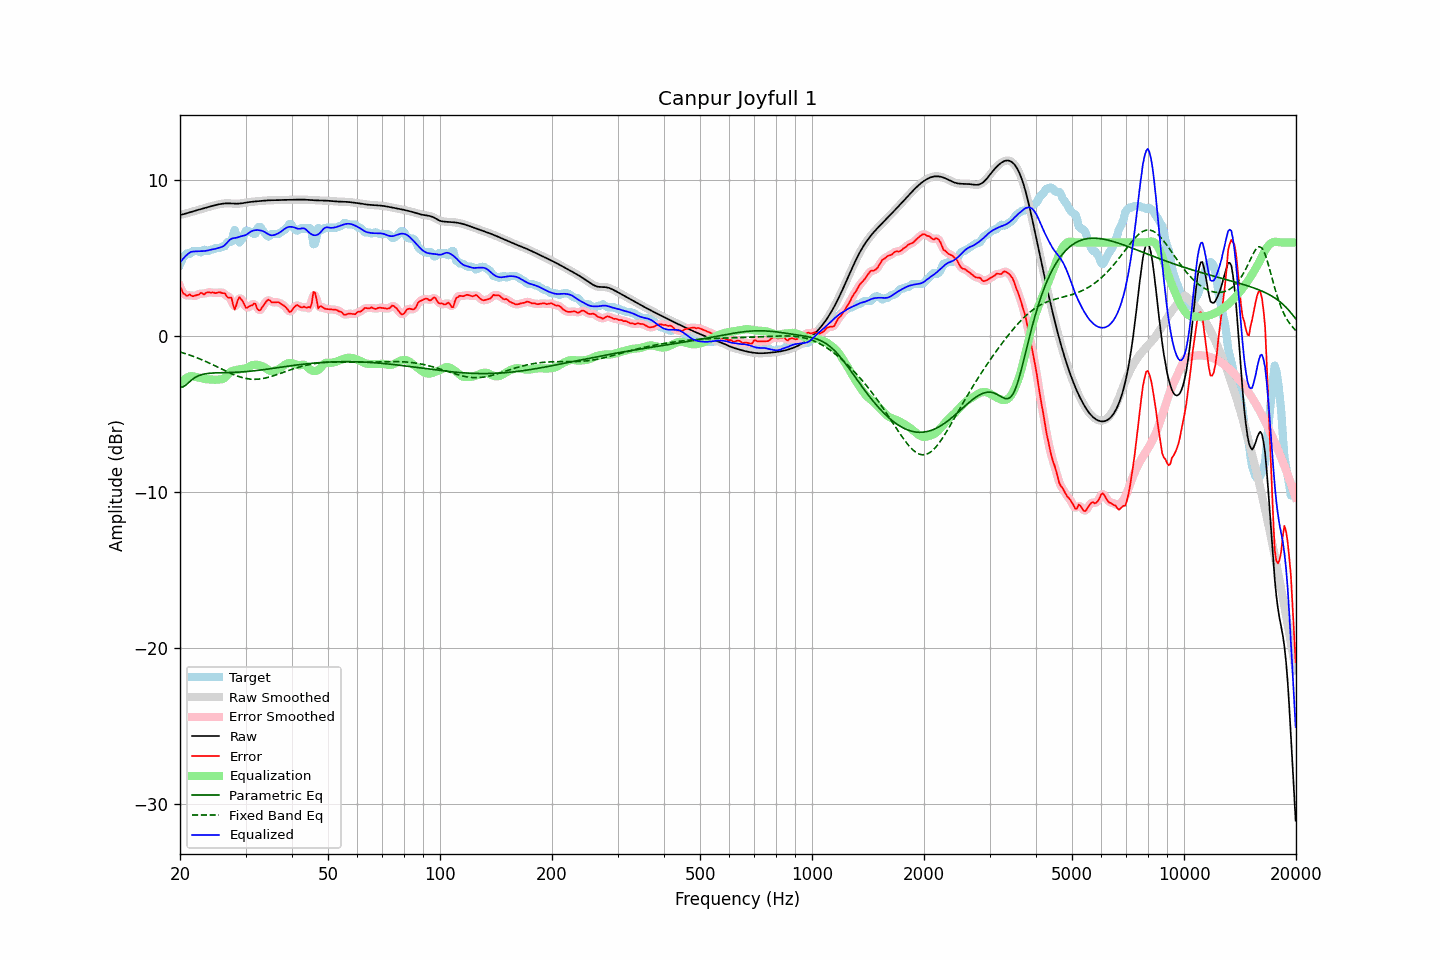

The data file committed next to this chart (first rows):
frequency, raw, error, smoothed, error_smoothed, equalization, parametric_eq, fixed_band_eq, equalized_raw, equalized_smoothed, target
20.00, 7.76, 3.18, 7.76, 3.20, -3.07, -3.29, -1.02, 4.69, 4.69, 4.58
20.20, 7.78, 2.99, 7.78, 2.95, -2.95, -3.28, -1.05, 4.83, 4.83, 4.79
20.40, 7.80, 2.73, 7.81, 2.77, -2.84, -3.26, -1.08, 4.96, 4.96, 5.08
20.61, 7.83, 2.69, 7.83, 2.65, -2.76, -3.18, -1.12, 5.08, 5.08, 5.15
20.81, 7.86, 2.58, 7.86, 2.61, -2.68, -3.11, -1.15, 5.18, 5.18, 5.28
21.02, 7.89, 2.59, 7.89, 2.62, -2.63, -3.01, -1.18, 5.27, 5.27, 5.30
21.23, 7.93, 2.67, 7.93, 2.60, -2.58, -2.92, -1.22, 5.34, 5.34, 5.26
21.44, 7.96, 2.59, 7.96, 2.60, -2.56, -2.84, -1.26, 5.40, 5.40, 5.36
21.66, 7.99, 2.55, 7.99, 2.58, -2.58, -2.75, -1.29, 5.41, 5.41, 5.44
21.87, 8.02, 2.58, 8.02, 2.57, -2.60, -2.68, -1.33, 5.42, 5.42, 5.44
22.09, 8.05, 2.61, 8.05, 2.59, -2.62, -2.62, -1.37, 5.43, 5.43, 5.44
22.31, 8.08, 2.63, 8.08, 2.65, -2.64, -2.57, -1.41, 5.44, 5.44, 5.44
22.54, 8.11, 2.68, 8.11, 2.70, -2.66, -2.52, -1.45, 5.44, 5.44, 5.43
22.76, 8.13, 2.78, 8.13, 2.71, -2.69, -2.49, -1.50, 5.44, 5.44, 5.36
22.99, 8.16, 2.72, 8.16, 2.72, -2.72, -2.46, -1.54, 5.44, 5.44, 5.44
23.22, 8.19, 2.66, 8.19, 2.73, -2.74, -2.44, -1.58, 5.45, 5.45, 5.54
23.45, 8.22, 2.76, 8.22, 2.74, -2.76, -2.42, -1.63, 5.46, 5.46, 5.46
23.69, 8.25, 2.81, 8.25, 2.78, -2.77, -2.40, -1.68, 5.48, 5.48, 5.44
23.92, 8.28, 2.81, 8.28, 2.81, -2.78, -2.39, -1.72, 5.50, 5.50, 5.47
24.16, 8.31, 2.78, 8.31, 2.80, -2.78, -2.38, -1.77, 5.53, 5.53, 5.53
24.40, 8.34, 2.80, 8.34, 2.78, -2.79, -2.37, -1.82, 5.55, 5.55, 5.54
24.65, 8.36, 2.79, 8.36, 2.77, -2.80, -2.37, -1.87, 5.57, 5.57, 5.58
24.89, 8.39, 2.75, 8.39, 2.77, -2.80, -2.36, -1.92, 5.59, 5.59, 5.64
25.14, 8.41, 2.77, 8.41, 2.78, -2.80, -2.36, -1.97, 5.62, 5.62, 5.64
25.39, 8.44, 2.79, 8.44, 2.78, -2.79, -2.35, -2.02, 5.65, 5.65, 5.64
25.65, 8.46, 2.80, 8.46, 2.79, -2.78, -2.35, -2.07, 5.68, 5.68, 5.65
25.91, 8.47, 2.76, 8.47, 2.79, -2.77, -2.35, -2.12, 5.71, 5.71, 5.72
26.16, 8.49, 2.75, 8.49, 2.75, -2.73, -2.35, -2.17, 5.76, 5.76, 5.74
26.43, 8.50, 2.74, 8.50, 2.67, -2.66, -2.34, -2.22, 5.84, 5.84, 5.76
26.69, 8.50, 2.54, 8.50, 2.58, -2.55, -2.34, -2.27, 5.95, 5.95, 5.96
26.96, 8.51, 2.46, 8.51, 2.54, -2.43, -2.34, -2.32, 6.07, 6.07, 6.04
27.23, 8.50, 2.46, 8.50, 2.45, -2.33, -2.34, -2.36, 6.17, 6.17, 6.04
27.50, 8.50, 2.45, 8.50, 2.26, -2.26, -2.33, -2.41, 6.23, 6.23, 6.04
27.77, 8.49, 2.01, 8.49, 2.03, -2.22, -2.33, -2.45, 6.27, 6.27, 6.48
28.05, 8.48, 1.69, 8.48, 1.91, -2.20, -2.32, -2.50, 6.28, 6.28, 6.79
28.33, 8.48, 1.97, 8.48, 1.99, -2.18, -2.32, -2.54, 6.30, 6.30, 6.51
28.62, 8.48, 2.31, 8.48, 2.22, -2.16, -2.31, -2.57, 6.32, 6.32, 6.17
28.90, 8.49, 2.50, 8.49, 2.42, -2.13, -2.31, -2.61, 6.36, 6.36, 5.99
29.19, 8.50, 2.37, 8.50, 2.40, -2.11, -2.30, -2.64, 6.39, 6.39, 6.14
29.48, 8.52, 2.23, 8.52, 2.22, -2.10, -2.29, -2.67, 6.42, 6.42, 6.28
29.78, 8.53, 2.01, 8.53, 2.01, -2.09, -2.29, -2.70, 6.44, 6.44, 6.52
30.08, 8.55, 1.81, 8.55, 1.88, -2.07, -2.28, -2.72, 6.48, 6.48, 6.74
30.38, 8.57, 1.83, 8.57, 1.83, -2.03, -2.27, -2.74, 6.54, 6.54, 6.74
30.68, 8.58, 1.89, 8.58, 1.86, -1.97, -2.26, -2.75, 6.62, 6.62, 6.70
30.99, 8.60, 1.95, 8.60, 1.94, -1.91, -2.25, -2.76, 6.69, 6.69, 6.64
31.30, 8.61, 1.97, 8.61, 2.03, -1.87, -2.24, -2.77, 6.74, 6.74, 6.64
31.61, 8.62, 2.08, 8.62, 2.04, -1.85, -2.23, -2.77, 6.77, 6.77, 6.54
31.93, 8.63, 2.06, 8.63, 1.95, -1.84, -2.22, -2.77, 6.79, 6.79, 6.57
32.24, 8.64, 1.75, 8.64, 1.82, -1.84, -2.21, -2.77, 6.79, 6.79, 6.89
32.57, 8.65, 1.65, 8.65, 1.69, -1.86, -2.19, -2.76, 6.79, 6.79, 7.00
32.89, 8.66, 1.66, 8.66, 1.68, -1.89, -2.18, -2.75, 6.77, 6.77, 7.00
33.22, 8.66, 1.83, 8.66, 1.80, -1.92, -2.17, -2.73, 6.74, 6.74, 6.83
33.55, 8.67, 1.97, 8.67, 1.97, -1.97, -2.15, -2.71, 6.70, 6.70, 6.70
33.89, 8.68, 2.12, 8.68, 2.13, -2.03, -2.14, -2.69, 6.65, 6.65, 6.57
34.23, 8.69, 2.25, 8.69, 2.25, -2.11, -2.13, -2.67, 6.59, 6.59, 6.44
34.57, 8.70, 2.33, 8.70, 2.29, -2.18, -2.11, -2.64, 6.52, 6.52, 6.37
34.92, 8.70, 2.27, 8.70, 2.26, -2.23, -2.10, -2.61, 6.47, 6.47, 6.43
35.27, 8.70, 2.16, 8.70, 2.21, -2.25, -2.08, -2.58, 6.45, 6.45, 6.54
35.62, 8.71, 2.16, 8.71, 2.16, -2.24, -2.07, -2.55, 6.46, 6.46, 6.54
35.97, 8.71, 2.16, 8.71, 2.16, -2.22, -2.05, -2.52, 6.49, 6.49, 6.54
... 635 more rows
